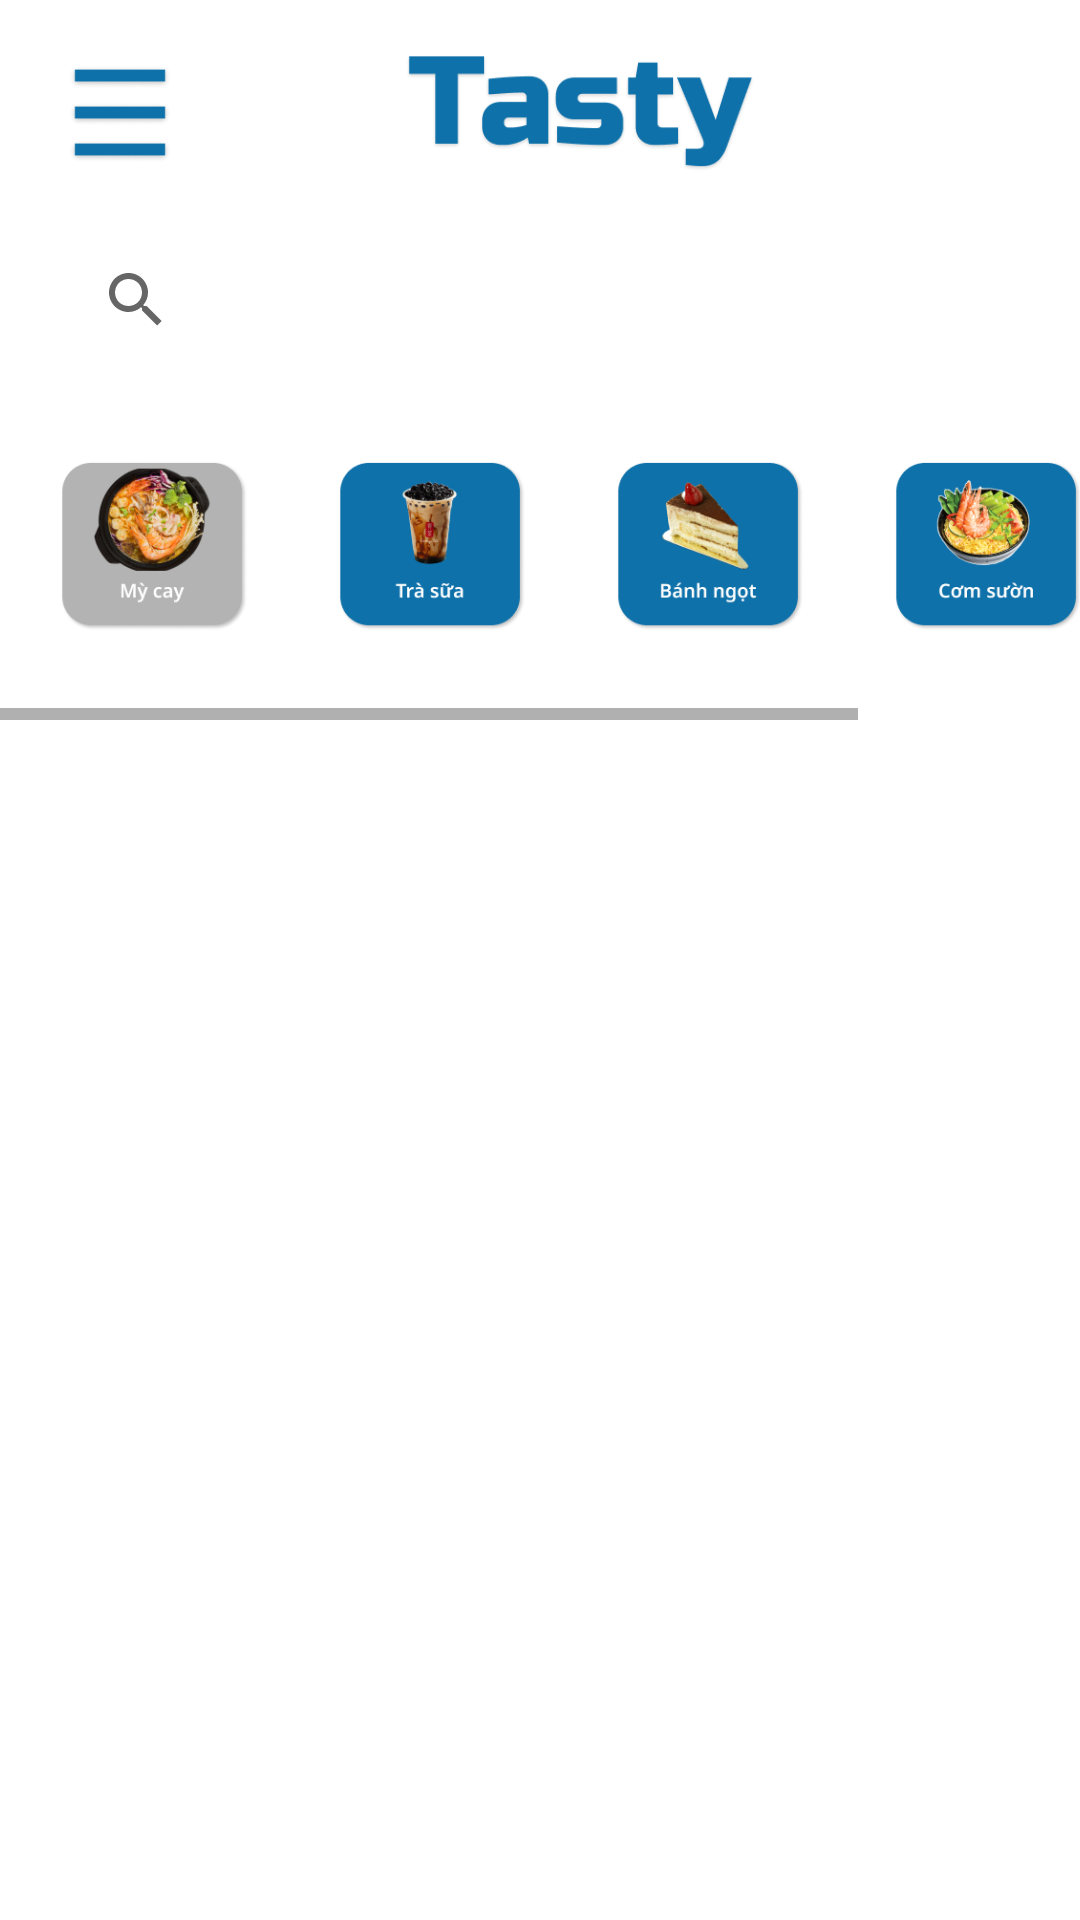

Reconstruct the res/layout file that produces this screen, plus the resources it refers to.
<!-- AndroidManifest.xml: application theme Theme.Foody_04 -->
<!-- res/layout/activity_category.xml -->
<?xml version="1.0" encoding="utf-8"?>
<LinearLayout xmlns:android="http://schemas.android.com/apk/res/android"
    xmlns:tools="http://schemas.android.com/tools"
    android:layout_width="match_parent"
    android:layout_height="match_parent"
    xmlns:app="http://schemas.android.com/apk/res-auto"
    android:orientation="vertical"
    android:backgroundTint="#E5E5E5"
    tools:context=".CategoryActivity">

    <LinearLayout
        android:layout_width="match_parent"
        android:layout_height="76dp"
        android:orientation="horizontal">

        <ImageView
            android:id="@+id/imgViewCategoryMenu_Main"
            android:layout_width="34dp"
            android:layout_height="36dp"
            android:layout_gravity="center"
            android:layout_marginLeft="69px"
            android:src="@drawable/menu" />

        <ImageView
            android:layout_marginLeft="234px"
            android:id="@+id/txtViewLogo_Main"
            android:layout_gravity="center"
            android:layout_width="351px"
            android:layout_height="149px"
            android:src="@drawable/logotasty" />

        <ImageView
            android:id="@+id/imgView_CategoryCart"
            android:layout_width="34dp"
            android:layout_height="34dp"
            android:layout_gravity="center"
            android:layout_marginLeft="69px"
            android:layout_weight="1"
            android:src="@drawable/cart_icon"
            app:tint="@color/blue" />

    </LinearLayout>

    <SearchView
        android:id="@+id/CategorySearch"
        android:layout_gravity="center"
        android:queryHint="Tìm kiếm..."
        android:layout_width="951px"
        android:layout_height="144px"
        android:background="@drawable/bg_search_view"
        android:elevation="5sp" />

    <HorizontalScrollView
        android:layout_width="match_parent"
        android:layout_height="116dp">

        <LinearLayout
            android:layout_width="match_parent"
            android:layout_height="match_parent"
            android:orientation="horizontal">

            <ImageView
                android:layout_width="188px"
                android:layout_height="170px"
                android:layout_gravity="center"
                android:layout_marginLeft="20dp"
                android:layout_weight="1"
                android:src="@drawable/img1_category" />

            <ImageView
                android:layout_width="188px"
                android:layout_height="170px"
                android:layout_gravity="center"
                android:layout_marginLeft="30dp"
                android:layout_weight="1"
                android:src="@drawable/img2_category" />

            <ImageView
                android:layout_width="188px"
                android:layout_height="170px"
                android:layout_gravity="center"
                android:layout_marginLeft="30dp"
                android:layout_weight="1"
                android:src="@drawable/img3_category" />

            <ImageView
                android:layout_width="188px"
                android:layout_height="170px"
                android:layout_gravity="center"
                android:layout_marginLeft="30dp"
                android:layout_weight="1"
                android:src="@drawable/img4_category" />

            <ImageView
                android:layout_width="188px"
                android:layout_height="170px"
                android:layout_gravity="center"
                android:layout_marginLeft="30dp"
                android:layout_weight="1"
                android:src="@drawable/img5_category" />


        </LinearLayout>
    </HorizontalScrollView>

    <ScrollView
        android:layout_marginTop="15dp"
        android:id="@+id/Foodbox"
        android:layout_width="match_parent"
        android:layout_height="wrap_content"
        android:paddingBottom="6sp">
        <LinearLayout
            android:layout_width="wrap_content"
            android:layout_height="wrap_content"
            android:orientation="vertical"
            android:id="@+id/categoryFoodCartContainer">
        </LinearLayout>
    </ScrollView>


</LinearLayout>
<!-- resources referenced by this layout -->
<resources>
  <color name="blue">#0F71A9</color>
  <!-- drawable img1_category: png bitmap (drawable, 36600 bytes) -->
  <!-- drawable img2_category: png bitmap (drawable, 17163 bytes) -->
  <!-- drawable img3_category: png bitmap (drawable, 20733 bytes) -->
  <!-- drawable img4_category: png bitmap (drawable, 27561 bytes) -->
  <!-- drawable img5_category: png bitmap (drawable, 23176 bytes) -->
  <!-- drawable logotasty: png bitmap (drawable, 16316 bytes) -->
  <!-- drawable menu: png bitmap (drawable, 2012 bytes) -->
  <style name="Theme.Foody_04" parent="Theme.MaterialComponents.DayNight.NoActionBar">
          
          <item name="colorPrimary">@color/purple_500</item>
          <item name="colorPrimaryVariant">@color/purple_700</item>
          <item name="colorOnPrimary">@color/white</item>
          
          <item name="colorSecondary">@color/teal_200</item>
          <item name="colorSecondaryVariant">@color/teal_700</item>
          <item name="colorOnSecondary">@color/black</item>
          
          <item name="android:statusBarColor" tools:targetApi="l">?attr/colorPrimaryVariant</item>
          
      </style>
  <color name="purple_500">#FF6200EE</color>
  <color name="purple_700">#FF3700B3</color>
  <color name="white">#FFFFFFFF</color>
  <color name="teal_200">#FF03DAC5</color>
  <color name="teal_700">#FF018786</color>
  <color name="black">#FF000000</color>
</resources>
